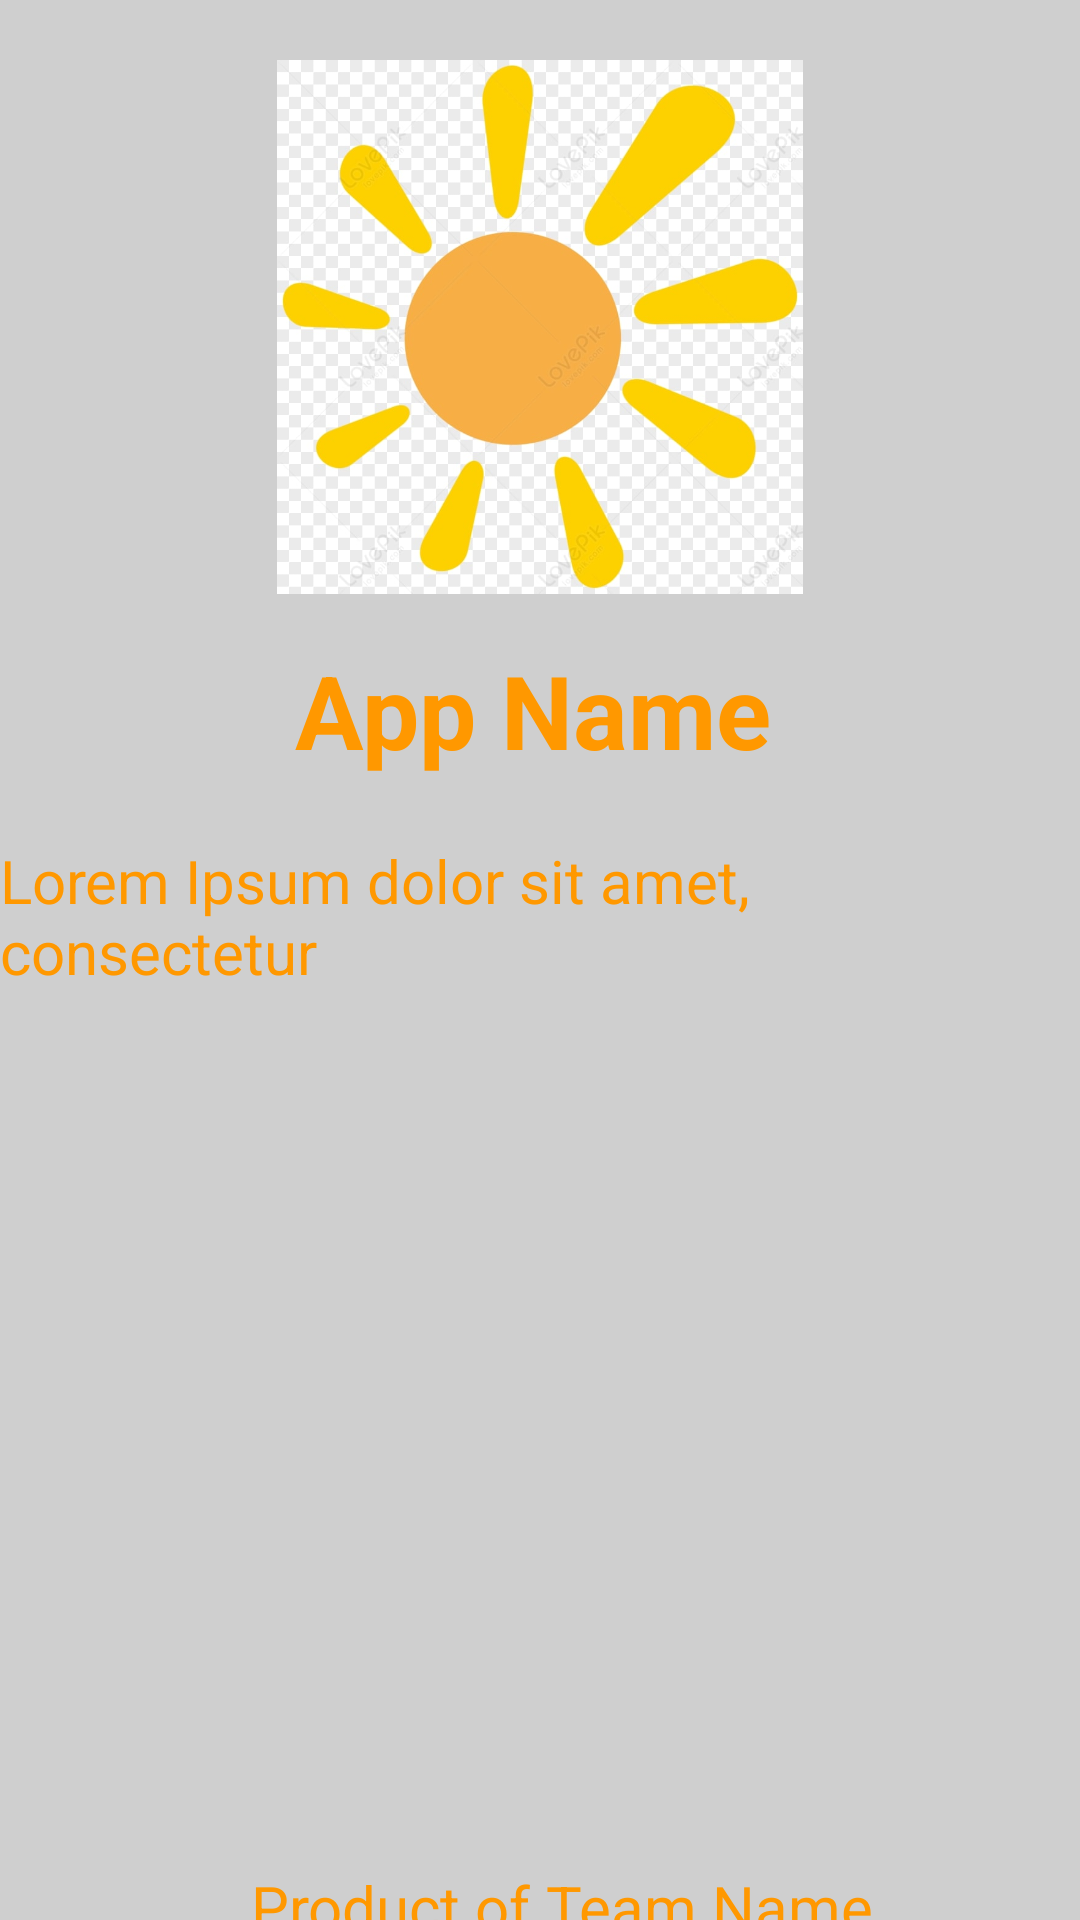

Layout XML and referenced resources for this Android screen:
<!-- AndroidManifest.xml: application theme Theme.Maket -->
<!-- res/layout/activity_splash_one.xml -->
<?xml version="1.0" encoding="utf-8"?>
<androidx.constraintlayout.widget.ConstraintLayout xmlns:android="http://schemas.android.com/apk/res/android"
    xmlns:app="http://schemas.android.com/apk/res-auto"
    xmlns:tools="http://schemas.android.com/tools"
    android:layout_width="match_parent"
    android:layout_height="match_parent"
    tools:context=".Activity_splash_one">


    <TextView
        android:id="@+id/textView7"
        android:layout_width="1516dp"
        android:layout_height="1580dp"
        android:layout_marginEnd="353dp"
        android:background="#CFCFCF"
        android:backgroundTint="#CFCFCF"
        app:layout_constraintBottom_toBottomOf="parent"
        app:layout_constraintEnd_toEndOf="parent"
        app:layout_constraintStart_toStartOf="parent"
        app:layout_constraintTop_toTopOf="parent" />

    <ImageView
        android:id="@+id/imageView"
        android:layout_width="178dp"
        android:layout_height="178dp"
        android:layout_marginTop="20dp"
        app:layout_constraintEnd_toEndOf="parent"
        app:layout_constraintStart_toStartOf="parent"
        app:layout_constraintTop_toTopOf="parent"
        android:src="@drawable/no_image" />

    <TextView
        android:id="@+id/textView"
        android:layout_width="162dp"
        android:layout_height="46dp"
        android:layout_marginTop="16dp"
        android:text="App Name"
        android:textColor="#FF9800"
        android:textSize="34sp"
        android:textStyle="bold"
        app:layout_constraintEnd_toEndOf="parent"
        app:layout_constraintHorizontal_bias="0.497"
        app:layout_constraintStart_toStartOf="parent"
        app:layout_constraintTop_toBottomOf="@+id/imageView" />

    <TextView
        android:id="@+id/textView2"
        android:layout_width="wrap_content"
        android:layout_height="wrap_content"
        android:layout_marginTop="20dp"
        android:text="Lorem Ipsum dolor sit amet, consectetur"
        android:textColor="#FF9800"
        android:textSize="20sp"
        app:layout_constraintEnd_toEndOf="parent"
        app:layout_constraintStart_toStartOf="parent"
        app:layout_constraintTop_toBottomOf="@+id/textView" />

    <TextView
        android:id="@+id/textView3"
        android:layout_width="wrap_content"
        android:layout_height="wrap_content"
        android:layout_marginStart="-100dp"
        android:layout_marginTop="300dp"
        android:text="Product of"
        android:textColor="#FF9800"
        android:textSize="20sp"
        app:layout_constraintBottom_toBottomOf="parent"
        app:layout_constraintEnd_toEndOf="parent"
        app:layout_constraintStart_toStartOf="parent"
        app:layout_constraintTop_toBottomOf="@+id/textView2" />

    <TextView
        android:id="@+id/textView5"
        android:layout_width="wrap_content"
        android:layout_height="wrap_content"
        android:layout_marginStart="5dp"
        android:layout_marginTop="300dp"
        android:text="Team Name"
        android:textColor="#FF9800"
        android:textSize="20sp"
        app:layout_constraintBottom_toBottomOf="parent"
        app:layout_constraintStart_toEndOf="@+id/textView3"
        app:layout_constraintTop_toBottomOf="@+id/textView2"
        app:layout_constraintVertical_bias="0.505" />
</androidx.constraintlayout.widget.ConstraintLayout>
<!-- resources referenced by this layout -->
<resources>
  <!-- drawable no_image: jpg bitmap (drawable, 56616 bytes) -->
  <style name="Theme.Maket" parent="Theme.MaterialComponents.DayNight.DarkActionBar">
          
          <item name="colorPrimary">@color/purple_500</item>
          <item name="colorPrimaryVariant">@color/purple_700</item>
          <item name="colorOnPrimary">@color/white</item>
          
          <item name="colorSecondary">@color/teal_200</item>
          <item name="colorSecondaryVariant">@color/teal_700</item>
          <item name="colorOnSecondary">@color/black</item>
          
          <item name="android:statusBarColor">?attr/colorPrimaryVariant</item>
          
      </style>
  <!-- not gathered from this repository: default colours our renderer supplied (Android Studio template values) -->
  <color name="purple_500">#FF6200EE</color>
  <color name="purple_700">#FF3700B3</color>
  <color name="teal_200">#FF03DAC5</color>
  <color name="teal_700">#FF018786</color>
  <color name="black">#FF000000</color>
  <color name="white">#FFFFFFFF</color>
</resources>
